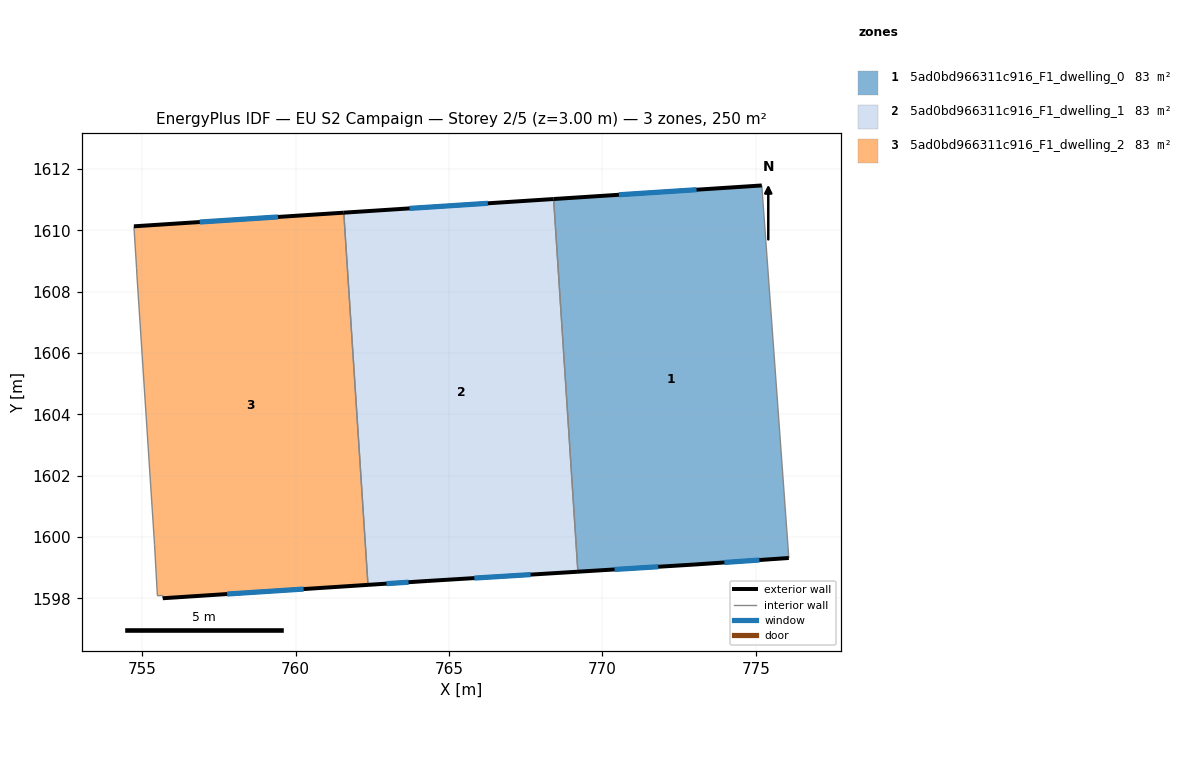
=== STOREY PLAN SPEC (per zone: floor XY polygon, exterior-wall plan segments, windows/doors) ===
zone 1: 5ad0bd966311c916_F1_dwelling_0  (83.4 m²)
  floor: (775.20, 1611.46) (776.08, 1599.32) (773.02, 1599.11) (769.20, 1598.87) (768.41, 1611.02)
  exterior wall: (773.02, 1599.11) – (776.08, 1599.32)  [3.1 m]
    window: (773.98, 1599.17) – (775.12, 1599.25)  [1.3 m²]
  exterior wall: (769.20, 1598.87) – (773.02, 1599.11)  [3.8 m]
    window: (770.40, 1598.94) – (771.82, 1599.03)  [1.6 m²]
  exterior wall: (775.20, 1611.46) – (768.41, 1611.02)  [6.8 m]
    window: (773.07, 1611.32) – (770.54, 1611.16)  [2.8 m²]
  interior walls: 2
zone 2: 5ad0bd966311c916_F1_dwelling_1  (83.4 m²)
  floor: (768.41, 1611.02) (769.20, 1598.87) (764.29, 1598.57) (762.36, 1598.44) (761.57, 1610.57)
  exterior wall: (768.41, 1611.02) – (761.57, 1610.57)  [6.9 m]
    window: (766.27, 1610.88) – (763.72, 1610.71)  [2.9 m²]
  exterior wall: (764.29, 1598.57) – (769.20, 1598.87)  [4.9 m]
    window: (765.83, 1598.66) – (767.66, 1598.78)  [2.1 m²]
  exterior wall: (762.36, 1598.44) – (764.29, 1598.57)  [1.9 m]
    window: (762.96, 1598.48) – (763.68, 1598.53)  [0.8 m²]
  interior walls: 2
zone 3: 5ad0bd966311c916_F1_dwelling_2  (83.4 m²)
  floor: (761.57, 1610.57) (762.36, 1598.44) (755.67, 1598.00) (755.67, 1598.09) (755.50, 1598.09) (755.40, 1599.76) (754.83, 1608.52) (754.82, 1608.79) (754.73, 1610.13)
  exterior wall: (761.57, 1610.57) – (754.73, 1610.13)  [6.9 m]
    window: (759.43, 1610.43) – (756.88, 1610.27)  [2.9 m²]
  exterior wall: (755.67, 1598.00) – (762.36, 1598.44)  [6.7 m]
    window: (757.77, 1598.14) – (760.26, 1598.30)  [2.8 m²]
  interior walls: 7

=== DERIVED (storey summary) ===
Building: EU S2 Campaign
Storey: 2 of 5  (floor level z = 3.00 m)
Storey gross floor area: 250.2 m²
Zones on this storey: 3
  - 5ad0bd966311c916_F1_dwelling_0: floor 83.4 m²; exterior wall 13.7 m (41.1 m²); 3 window(s) 5.7 m²; WWR 13.9%
  - 5ad0bd966311c916_F1_dwelling_1: floor 83.4 m²; exterior wall 13.7 m (41.1 m²); 3 window(s) 5.7 m²; WWR 13.9%
  - 5ad0bd966311c916_F1_dwelling_2: floor 83.4 m²; exterior wall 13.6 m (40.7 m²); 2 window(s) 5.7 m²; WWR 13.9%
Zone adjacency (shared interzone walls):
  - 5ad0bd966311c916_F1_dwelling_0 ↔ 5ad0bd966311c916_F1_dwelling_1
  - 5ad0bd966311c916_F1_dwelling_1 ↔ 5ad0bd966311c916_F1_dwelling_2